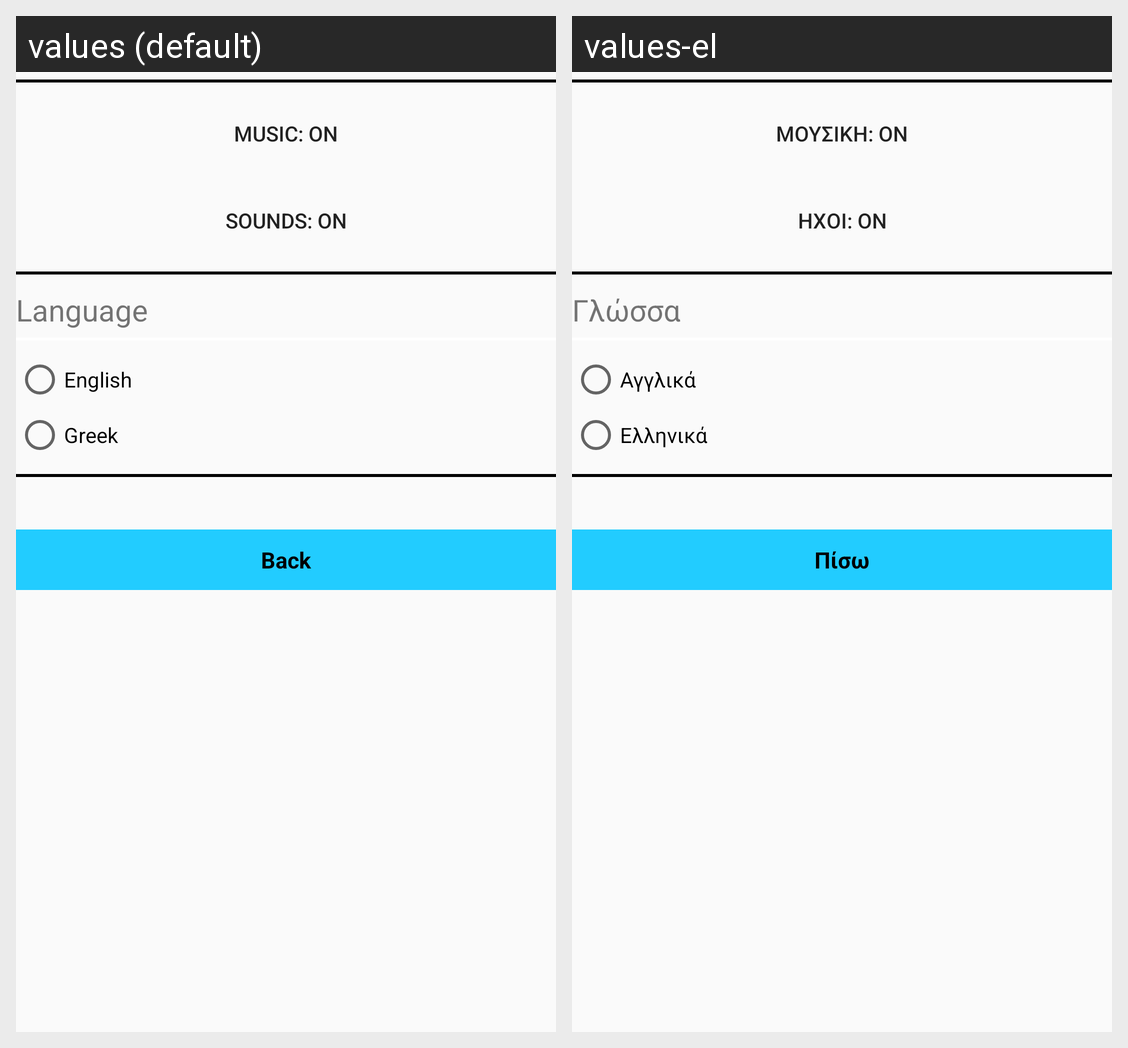

The same Android screen rendered under two of its app's locales, left to right. List the strings drawn on it with the default value and each locale's translation.
Android screen res/layout/activity_settings.xml rendered under 2 locales, left to right: values (default), values-el. Device: Nexus 5 (rendered at 1080×1920; each locale shown at half size, 540×960, under a caption strip naming it); theme AppTheme.
Strings drawn on this screen, with the default value and each locale's value (text and hints the layout hard-codes, and strings that could not be matched under every locale, appear in the picture but are not listed):

music_on
  values: Music: on
  values-el: Μουσική: on

sounds_on
  values: Sounds: on
  values-el: Ήχοι: on

language
  values: Language
  values-el: Γλώσσα

language_english
  values: English
  values-el: Αγγλικά

language_greek
  values: Greek
  values-el: Ελληνικά

back
  values: Back
  values-el: Πίσω
